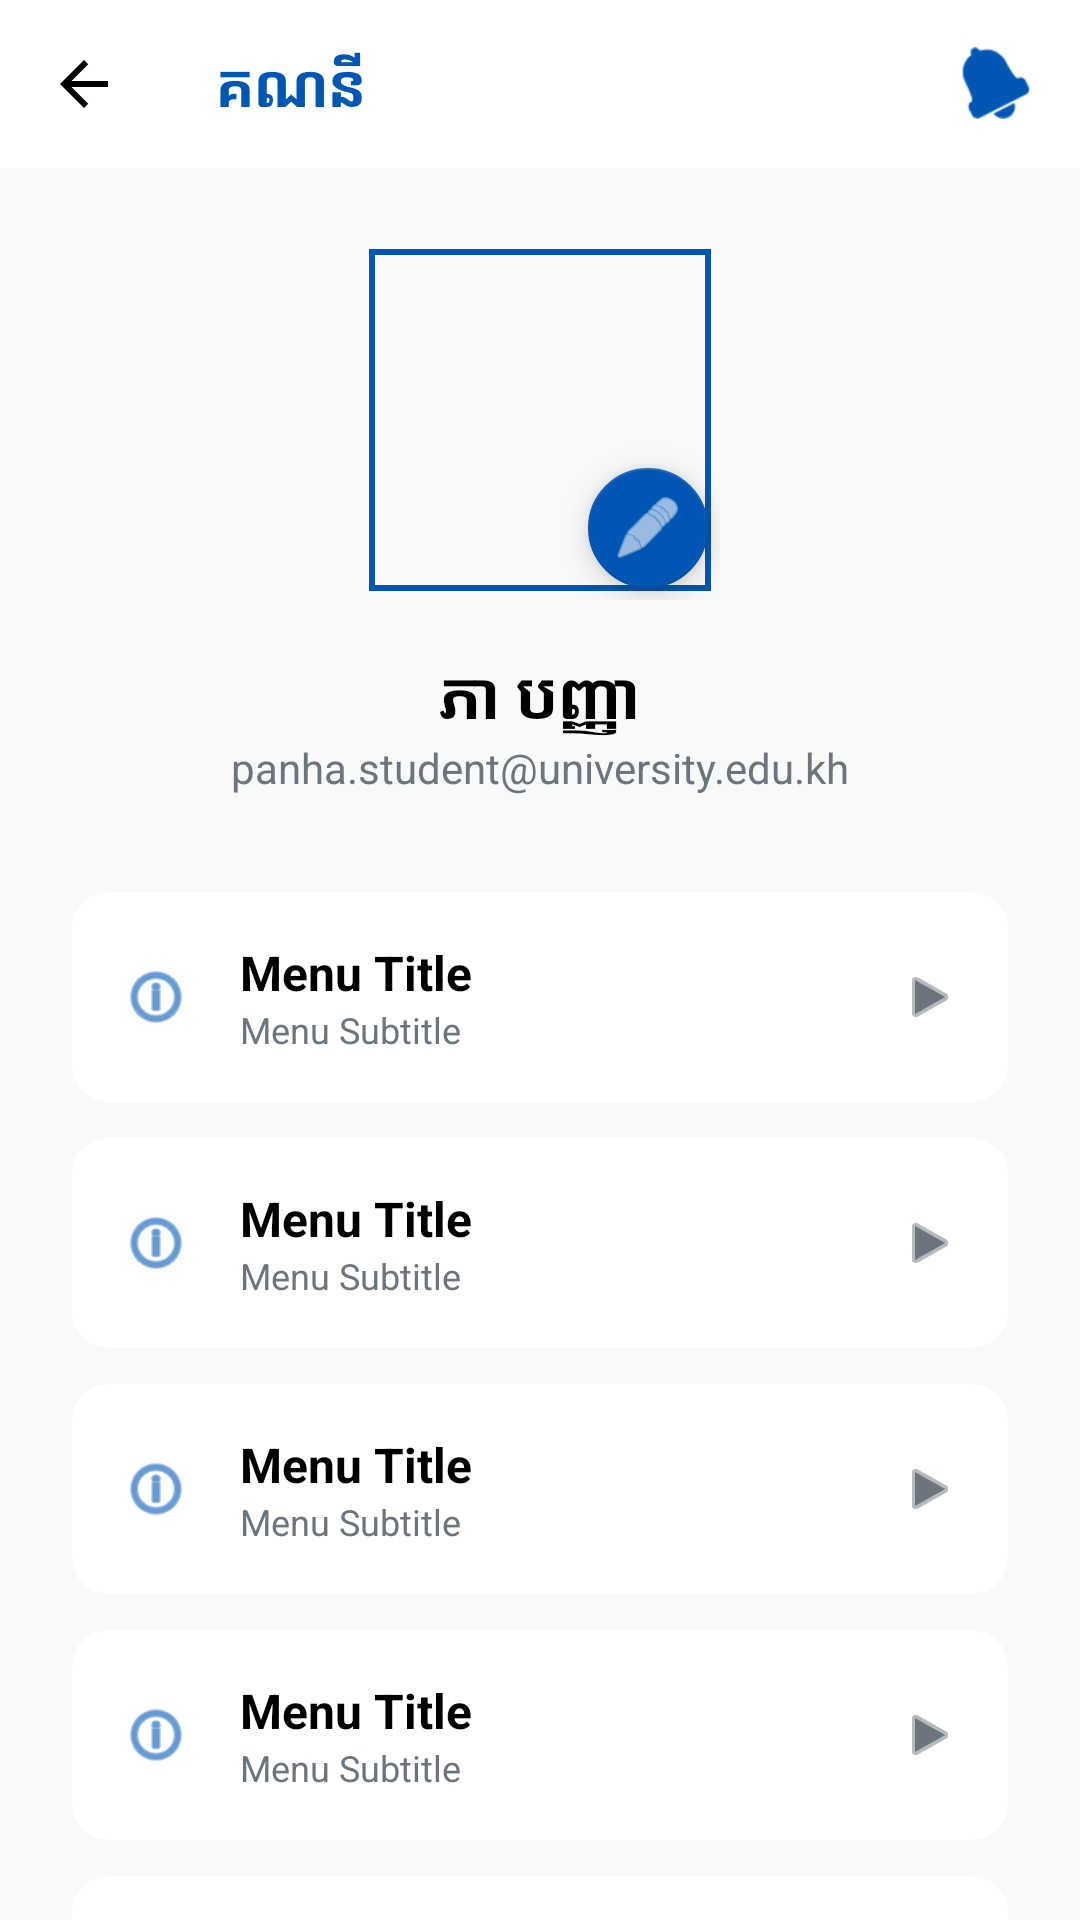

Android layout source for this screen:
<!-- AndroidManifest.xml: application theme Theme.AcademicPulse -->
<!-- res/layout/fragment_account.xml -->
<?xml version="1.0" encoding="utf-8"?>
<androidx.coordinatorlayout.widget.CoordinatorLayout xmlns:android="http://schemas.android.com/apk/res/android"
    xmlns:app="http://schemas.android.com/apk/res-auto"
    android:layout_width="match_parent"
    android:layout_height="match_parent"
    android:background="@color/background_light">

    <com.google.android.material.appbar.AppBarLayout
        android:layout_width="match_parent"
        android:layout_height="wrap_content"
        android:background="@color/white"
        app:elevation="0dp">

        <androidx.appcompat.widget.Toolbar
            android:id="@+id/toolbar"
            android:layout_width="match_parent"
            android:layout_height="?attr/actionBarSize"
            app:navigationIcon="@drawable/ic_back_straight"
            app:navigationIconTint="@color/primary_blue">

            <RelativeLayout
                android:layout_width="match_parent"
                android:layout_height="wrap_content"
                android:layout_marginEnd="16dp">

                <TextView
                    android:id="@+id/tv_title"
                    android:layout_width="wrap_content"
                    android:layout_height="wrap_content"
                    android:text="@string/account"
                    android:textColor="@color/primary_blue"
                    android:textSize="20sp"
                    android:textStyle="bold" />

                <ImageView
                    android:id="@+id/iv_notifications"
                    android:layout_width="24dp"
                    android:layout_height="24dp"
                    android:layout_alignParentEnd="true"
                    android:layout_centerVertical="true"
                    android:src="@android:drawable/ic_popup_reminder"
                    android:contentDescription="@string/notifications"
                    app:tint="@color/primary_blue" />

            </RelativeLayout>
        </androidx.appcompat.widget.Toolbar>
    </com.google.android.material.appbar.AppBarLayout>

    <androidx.core.widget.NestedScrollView
        android:layout_width="match_parent"
        android:layout_height="match_parent"
        app:layout_behavior="@string/appbar_scrolling_view_behavior">

        <LinearLayout
            android:layout_width="match_parent"
            android:layout_height="wrap_content"
            android:gravity="center_horizontal"
            android:orientation="vertical"
            android:padding="24dp">

            <FrameLayout
                android:id="@+id/profile_image_container"
                android:layout_width="wrap_content"
                android:layout_height="wrap_content"
                android:clickable="true"
                android:focusable="true">

                <com.google.android.material.imageview.ShapeableImageView
                    android:id="@+id/iv_profile"
                    android:layout_width="120dp"
                    android:layout_height="120dp"
                    android:padding="4dp"
                    android:scaleType="centerCrop"
                    android:src="@drawable/ic_launcher_background"
                    android:contentDescription="@null"
                    app:shapeAppearanceOverlay="@style/CircleImage"
                    app:strokeColor="@color/primary_blue"
                    app:strokeWidth="2dp" />

                <com.google.android.material.floatingactionbutton.FloatingActionButton
                    android:id="@+id/btn_edit_profile"
                    android:layout_width="wrap_content"
                    android:layout_height="wrap_content"
                    android:layout_gravity="bottom|end"
                    android:src="@android:drawable/ic_menu_edit"
                    android:contentDescription="@string/edit_profile"
                    app:fabSize="mini"
                    app:tint="@color/white"
                    app:backgroundTint="@color/primary_blue" />
            </FrameLayout>

            <TextView
                android:id="@+id/tv_profile_name"
                android:layout_width="wrap_content"
                android:layout_height="wrap_content"
                android:layout_marginTop="16dp"
                android:text="ភា បញ្ញា"
                android:textColor="@color/black"
                android:textSize="22sp"
                android:textStyle="bold" />

            <TextView
                android:id="@+id/tv_profile_email"
                android:layout_width="wrap_content"
                android:layout_height="wrap_content"
                android:text="panha.student@university.edu.kh"
                android:textColor="@color/text_grey"
                android:textSize="14sp" />

            <LinearLayout
                android:layout_width="match_parent"
                android:layout_height="wrap_content"
                android:layout_marginTop="32dp"
                android:orientation="vertical">

                
                <include layout="@layout/item_profile_menu" android:id="@+id/menu_personal_info" />
                <include layout="@layout/item_profile_menu" android:id="@+id/menu_registrations" />
                <include layout="@layout/item_profile_menu" android:id="@+id/menu_management" />
                <include layout="@layout/item_profile_menu" android:id="@+id/menu_dashboard" />
                <include layout="@layout/item_profile_menu" android:id="@+id/menu_guide" />

            </LinearLayout>

            <Button
                android:id="@+id/btn_logout"
                android:layout_width="match_parent"
                android:layout_height="56dp"
                android:layout_marginTop="32dp"
                android:backgroundTint="#FFE5E5"
                android:text="@string/logout"
                android:textAllCaps="false"
                android:textColor="#C62828"
                app:cornerRadius="28dp"
                app:icon="@android:drawable/ic_lock_power_off"
                app:iconGravity="textStart"
                app:iconTint="#C62828"
                app:strokeColor="#C62828"
                app:strokeWidth="1dp" />

        </LinearLayout>
    </androidx.core.widget.NestedScrollView>
</androidx.coordinatorlayout.widget.CoordinatorLayout>
<!-- res/layout/item_profile_menu.xml (included above) -->
<?xml version="1.0" encoding="utf-8"?>
<androidx.cardview.widget.CardView xmlns:android="http://schemas.android.com/apk/res/android"
    xmlns:app="http://schemas.android.com/apk/res-auto"
    android:layout_width="match_parent"
    android:layout_height="wrap_content"
    android:layout_marginBottom="12dp"
    app:cardCornerRadius="12dp"
    app:cardElevation="0dp">

    <LinearLayout
        android:layout_width="match_parent"
        android:layout_height="wrap_content"
        android:gravity="center_vertical"
        android:orientation="horizontal"
        android:padding="16dp">

        <ImageView
            android:id="@+id/iv_menu_icon"
            android:layout_width="24dp"
            android:layout_height="24dp"
            android:src="@android:drawable/ic_menu_info_details"
            app:tint="@color/primary_blue" />

        <LinearLayout
            android:layout_width="0dp"
            android:layout_height="wrap_content"
            android:layout_marginStart="16dp"
            android:layout_weight="1"
            android:orientation="vertical">

            <TextView
                android:id="@+id/tv_menu_title"
                android:layout_width="wrap_content"
                android:layout_height="wrap_content"
                android:text="Menu Title"
                android:textColor="@color/black"
                android:textSize="16sp"
                android:textStyle="bold" />

            <TextView
                android:id="@+id/tv_menu_subtitle"
                android:layout_width="wrap_content"
                android:layout_height="wrap_content"
                android:text="Menu Subtitle"
                android:textColor="@color/text_grey"
                android:textSize="12sp" />

        </LinearLayout>

        <ImageView
            android:layout_width="20dp"
            android:layout_height="20dp"
            android:src="@android:drawable/ic_media_play"
            app:tint="@color/text_grey" />

    </LinearLayout>
</androidx.cardview.widget.CardView>
<!-- resources referenced by this layout -->
<resources>
  <color name="background_light">#F8F9FA</color>
  <color name="black">#000000</color>
  <color name="primary_blue">#0056B3</color>
  <color name="text_grey">#6C757D</color>
  <color name="white">#FFFFFF</color>
  <!-- drawable ic_back_straight (drawable) -->
  <?xml version="1.0" encoding="utf-8"?>
  <vector xmlns:android="http://schemas.android.com/apk/res/android"
      android:width="24dp"
      android:height="24dp"
      android:viewportWidth="24"
      android:viewportHeight="24"
      android:autoMirrored="true">
      <path
          android:fillColor="@color/black"
          android:pathData="M20,11H7.83l5.59-5.59L12,4l-8,8l8,8l1.41-1.41L7.83,13H20V11z" />
  </vector>
  <string name="account">គណនី</string>
  <string name="edit_profile">កែប្រែព័ត៌មានផ្ទាល់ខ្លួន</string>
  <string name="logout">ចាកចេញ</string>
  <string name="notifications">ការជូនដំណឹង</string>
  <style name="Theme.AcademicPulse" parent="Theme.MaterialComponents.Light.NoActionBar">
          
          <item name="colorPrimary">@color/primary_blue</item>
          <item name="colorPrimaryVariant">@color/primary_blue</item>
          <item name="colorOnPrimary">@color/white</item>
          
          <item name="colorSecondary">@color/accent_yellow</item>
          <item name="colorSecondaryVariant">@color/accent_yellow</item>
          <item name="colorOnSecondary">@color/black</item>
          
          <item name="android:statusBarColor">@color/primary_blue</item>
          <item name="android:windowLightStatusBar" tools:targetApi="m">false</item>
      </style>
  <color name="accent_yellow">#FFC107</color>
</resources>
